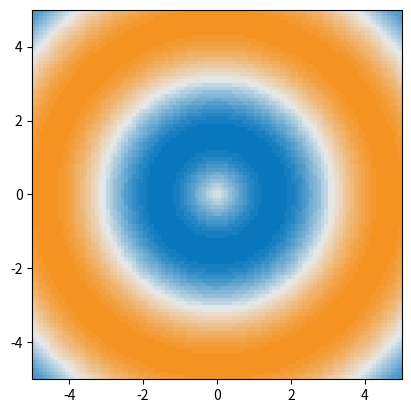

Generate this figure with matplotlib:
import numpy as np
import matplotlib.pyplot as plt
import matplotlib.patches as patches
from matplotlib.colors import LinearSegmentedColormap
from matplotlib.collections import PathCollection
from matplotlib.backends.backend_agg import FigureCanvasAgg as FigureCanvas

# Example2D would be a structure to hold point data in Python. Assuming it's a namedtuple for simplicity.
from collections import namedtuple
Example2D = namedtuple('Example2D', ['x', 'y', 'label'])

NUM_SHADES = 30

class HeatMap:
    def __init__(self, width, num_samples, x_domain, y_domain, container, show_axes=False, no_svg=False):
        self.num_samples = num_samples
        self.show_axes = show_axes
        self.no_svg = no_svg
        self.x_scale = np.linspace(x_domain[0], x_domain[1], num_samples)
        self.y_scale = np.linspace(y_domain[0], y_domain[1], num_samples)
        
        # Create a color map
        colors = ["#f59322", "#e8eaeb", "#0877bd"]
        self.color_map = LinearSegmentedColormap.from_list("custom", colors, N=NUM_SHADES)
        
        # Setup figure and axes for plotting
        self.fig, self.ax = plt.subplots()
        self.canvas = FigureCanvas(self.fig)
        self.ax.set_xlim(x_domain)
        self.ax.set_ylim(y_domain)
        
        if not show_axes:
            self.ax.axis('off')
        
        if not no_svg:
            self.train_points = PathCollection([], cmap=self.color_map)
            self.test_points = PathCollection([], cmap=self.color_map)
            self.ax.add_collection(self.train_points)
            self.ax.add_collection(self.test_points)

    def update_test_points(self, points):
        if self.no_svg:
            raise ValueError("Can't add points since no_svg=True")
        self.update_circles(self.test_points, points)

    def update_circles(self, collection, points):
        # Filter points to keep those within the domain
        points = [p for p in points if self.x_scale[0] <= p.x <= self.x_scale[-1] and self.y_scale[0] <= p.y <= self.y_scale[-1]]
        offsets = np.array([(p.x, p.y) for p in points])
        collection.set_offsets(offsets)
        # Assuming 'label' is a value that can be mapped directly to a color
        colors = [p.label for p in points]
        collection.set_array(np.array(colors))
        plt.draw()

    def update_background(self, data, discretize=False):
        if data.shape != (self.num_samples, self.num_samples):
            raise ValueError("Data matrix must be num_samples x num_samples")
        if discretize:
            data = np.where(data >= 0, 1, -1)
        self.ax.imshow(data, extent=(self.x_scale[0], self.x_scale[-1], self.y_scale[0], self.y_scale[-1]), cmap=self.color_map)

def reduce_matrix(matrix, factor):
    if len(matrix) != len(matrix[0]):
        raise ValueError("Matrix must be square")
    if len(matrix) % factor != 0:
        raise ValueError("Matrix size must be divisible by factor")
    size = len(matrix) // factor
    result = np.zeros((size, size))
    for i in range(0, len(matrix), factor):
        for j in range(0, len(matrix), factor):
            result[i//factor, j//factor] = np.mean(matrix[i:i+factor, j:j+factor])
    return result

# Step 1: Initialize the HeatMap
heatmap = HeatMap(width=10, num_samples=100, x_domain=(-5, 5), y_domain=(-5, 5), container=None, show_axes=True)

# Step 2: Generate Background Data
# Creating a gradient effect for demonstration
x = np.linspace(-5, 5, 100)
y = np.linspace(-5, 5, 100)
X, Y = np.meshgrid(x, y)
Z = np.sin(np.sqrt(X**2 + Y**2))

# Step 3: Update the HeatMap Background
heatmap.update_background(Z)

# Step 4: Create Test Points
# Creating some test points with labels (color values)
test_points = [
    Example2D(x=-2, y=-2, label=0),  # Label decides the color
    Example2D(x=2, y=2, label=15),
    Example2D(x=0, y=0, label=29)
]

# Step 5: Update Test Points
heatmap.update_test_points(test_points)

# Step 6: Show the Plot
#plt.show()
